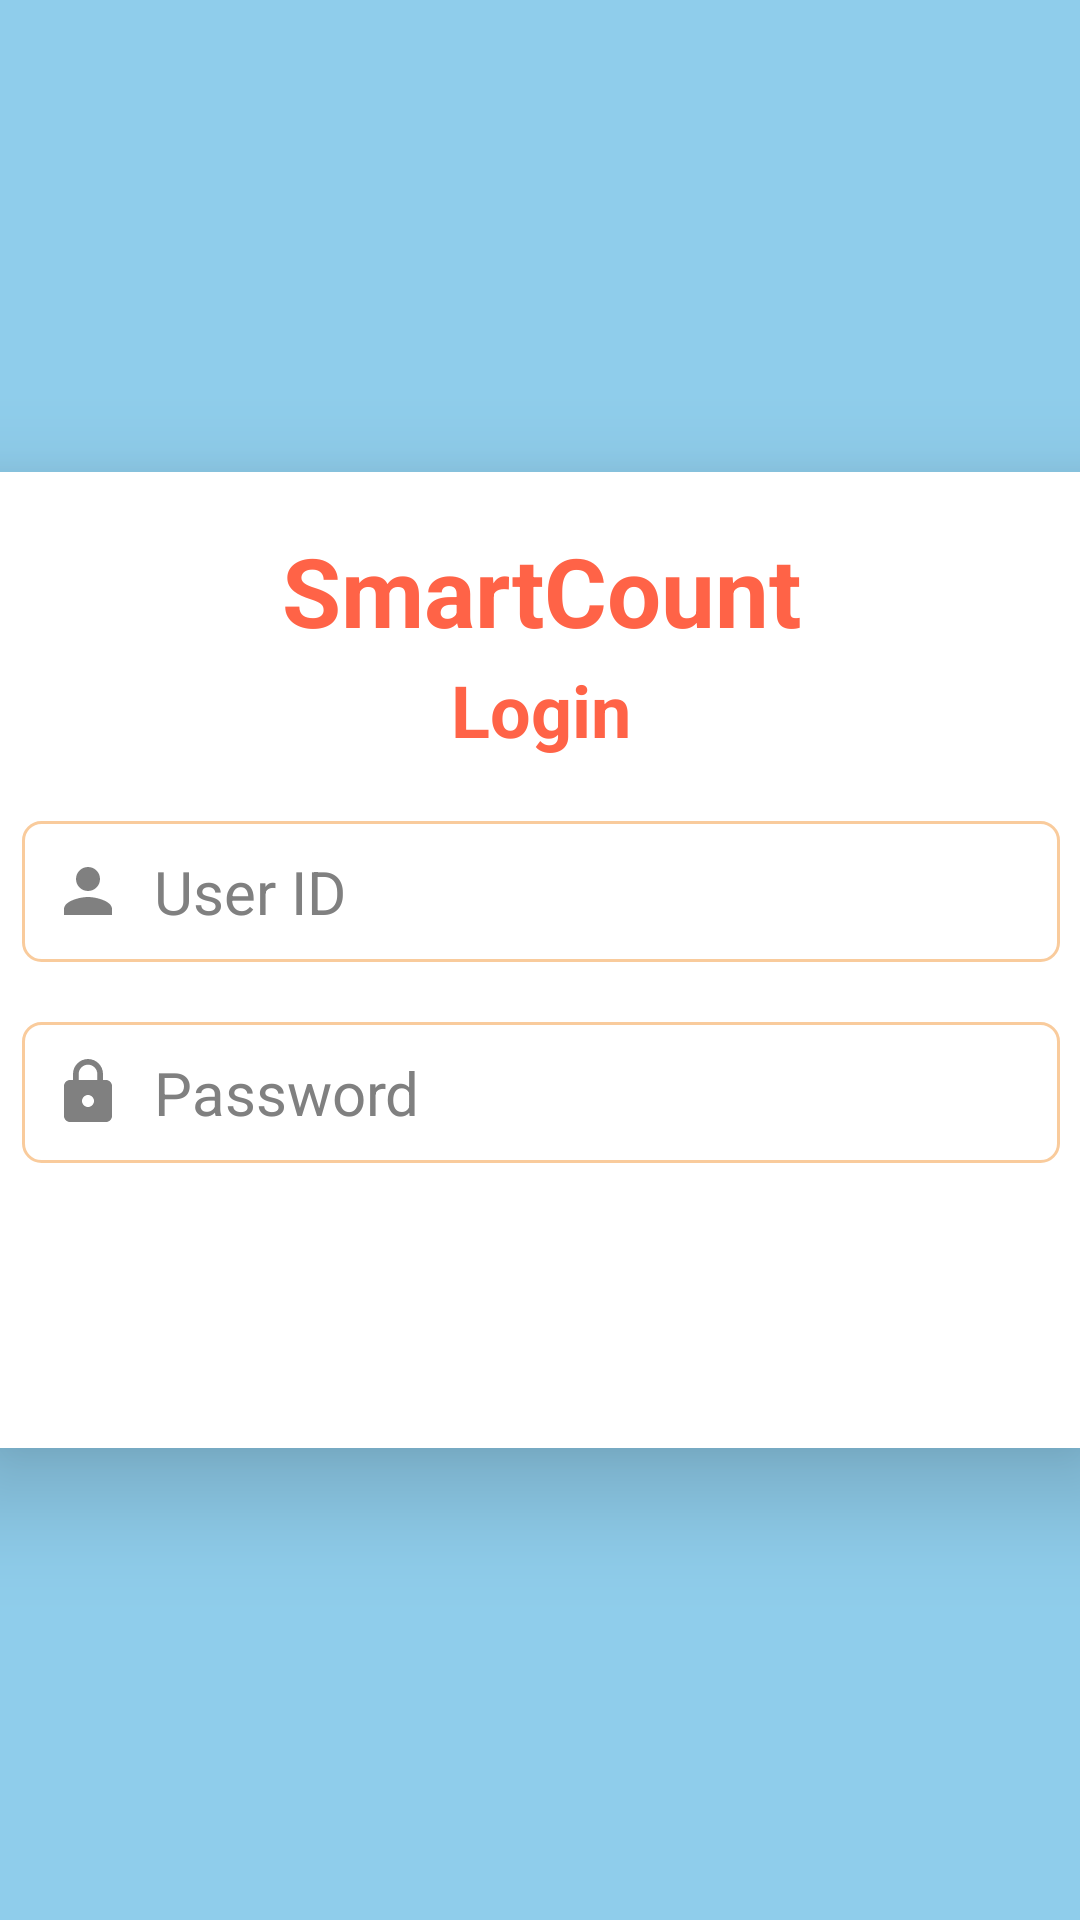

Layout XML and referenced resources for this Android screen:
<!-- AndroidManifest.xml: application theme Theme.TryExcel5 -->
<!-- res/layout/activity_main.xml -->
<?xml version="1.0" encoding="utf-8"?>
<androidx.constraintlayout.widget.ConstraintLayout xmlns:android="http://schemas.android.com/apk/res/android"
    xmlns:app="http://schemas.android.com/apk/res-auto"
    xmlns:tools="http://schemas.android.com/tools"
    android:id="@+id/main"
    android:layout_width="match_parent"
    android:layout_height="match_parent"
    android:background="@color/bg_color2"
    tools:context=".MainActivity">

    <androidx.cardview.widget.CardView
        android:layout_width="380dp"
        android:layout_height="wrap_content"
        android:layout_margin="10dp"
        android:minWidth="380dp"
        app:cardCornerRadius="6dp"
        app:cardElevation="20dp"
        app:layout_constraintBottom_toBottomOf="parent"
        app:layout_constraintEnd_toEndOf="parent"
        app:layout_constraintStart_toStartOf="parent"
        app:layout_constraintTop_toTopOf="parent">

        <LinearLayout
            android:layout_width="match_parent"
            android:layout_height="match_parent"
            android:layout_gravity="center_horizontal"
            android:layout_margin="1dp"
            android:gravity="center"
            android:orientation="vertical"
            android:padding="16dp">

            <TextView
                android:layout_width="wrap_content"
                android:layout_height="wrap_content"
                android:fontFamily="sans-serif"
                android:gravity="center"
                android:padding="1dp"
                android:text="@string/smartCount"
                android:textColor="#ff6347"
                android:textSize="32sp"
                android:textStyle="bold"
                tools:ignore="TextContrastCheck" />

            <TextView
                android:layout_width="wrap_content"
                android:layout_height="wrap_content"
                android:fontFamily="sans-serif"
                android:gravity="center"
                android:padding="1dp"
                android:text="@string/login"
                android:textColor="#ff6347"
                android:textSize="24sp"
                android:textStyle="bold"
                tools:ignore="TextContrastCheck" />

            <EditText
                android:id="@+id/userIdET"
                android:layout_width="match_parent"
                android:layout_height="wrap_content"
                android:layout_marginTop="20dp"
                android:background="@drawable/custom_edittext"
                android:drawableStart="@drawable/ic_baseline_person_24"
                android:drawablePadding="10dp"
                android:fontFamily="sans-serif"
                android:hint="@string/user_id"
                android:inputType="text"
                android:padding="10dp"
                android:textColor="@color/black"
                android:textColorHint="@color/hint_color"
                android:textSize="20sp"
                tools:ignore="Autofill,TextContrastCheck,TouchTargetSizeCheck" />

            <EditText
                android:id="@+id/passwordET"
                android:layout_width="match_parent"
                android:layout_height="wrap_content"
                android:layout_marginTop="20dp"
                android:background="@drawable/custom_edittext"
                android:drawableStart="@drawable/ic_baseline_lock_24"
                android:drawablePadding="10dp"
                android:fontFamily="sans-serif"
                android:hint="@string/password"
                android:inputType="textPassword"
                android:padding="10dp"
                android:textColor="@color/black"
                android:textColorHint="@color/hint_color"
                android:textSize="20sp"
                tools:ignore="Autofill,TextContrastCheck,TouchTargetSizeCheck" />

            <Button
                android:id="@+id/loginButton"
                style="@style/Widget.MaterialComponents.Button"
                android:layout_width="match_parent"
                android:layout_height="wrap_content"
                android:layout_marginTop="30dp"
                android:backgroundTint="#ff6347"
                android:fontFamily="sans-serif"
                android:text="@string/login"
                android:textColor="@color/white"
                android:textSize="18sp"
                android:textStyle="bold"
                tools:ignore="VisualLintButtonSize,TextContrastCheck" />

        </LinearLayout>
    </androidx.cardview.widget.CardView>


</androidx.constraintlayout.widget.ConstraintLayout>
<!-- resources referenced by this layout -->
<resources>
  <color name="bg_color2">#E482C9E9</color>"&gt;
  <color name="black">#FF000000</color>
  <color name="hint_color">#808080</color>"&gt;
  <color name="white">#FFFFFFFF</color>
  <!-- drawable custom_edittext (drawable) -->
  <?xml version="1.0" encoding="utf-8"?>
  <shape xmlns:android="http://schemas.android.com/apk/res/android"
      android:shape="rectangle">
      <stroke
          android:width="1dp"
          android:color="@color/bg_color"/>
      <corners
          android:radius="6dp"/>
  </shape>
  <!-- drawable ic_baseline_lock_24 (drawable) -->
  <vector xmlns:android="http://schemas.android.com/apk/res/android"
      android:width="24dp"
      android:height="24dp"
      android:viewportWidth="24"
      android:viewportHeight="24"
      android:tint="@color/hint_color">
      <path
          android:fillColor="@android:color/white"
          android:pathData="M18,8h-1L17,6c0,-2.76 -2.24,-5 -5,-5S7,3.24 7,6v2L6,8c-1.1,0 -2,0.9 -2,2v10c0,1.1 0.9,2 2,2h12c1.1,0 2,-0.9 2,-2L20,10c0,-1.1 -0.9,-2 -2,-2zM12,17c-1.1,0 -2,-0.9 -2,-2s0.9,-2 2,-2 2,0.9 2,2 -0.9,2 -2,2zM15.1,8L8.9,8L8.9,6c0,-1.71 1.39,-3.1 3.1,-3.1 1.71,0 3.1,1.39 3.1,3.1v2z"/>
  </vector>
  <!-- drawable ic_baseline_person_24 (drawable) -->
  <vector xmlns:android="http://schemas.android.com/apk/res/android"
      android:height="24dp"
      android:tint="@color/hint_color"
      android:viewportHeight="24"
      android:viewportWidth="24"
      android:width="24dp">
        
      <path android:fillColor="@android:color/white" android:pathData="M12,12c2.21,0 4,-1.79 4,-4s-1.79,-4 -4,-4 -4,1.79 -4,4 1.79,4 4,4zM12,14c-2.67,0 -8,1.34 -8,4v2h16v-2c0,-2.66 -5.33,-4 -8,-4z"/>
      
  </vector>
  <string name="login">Login</string>
  <string name="password">Password</string>
  <string name="smartCount">SmartCount</string>
  <string name="user_id">User ID</string>
  <style name="Theme.TryExcel5" parent="Base.Theme.TryExcel5" />
  <color name="bg_color">#f9cb9c</color>"&gt;
  <style name="Base.Theme.TryExcel5" parent="Theme.Material3.DayNight.NoActionBar">
          
          
      </style>
</resources>
